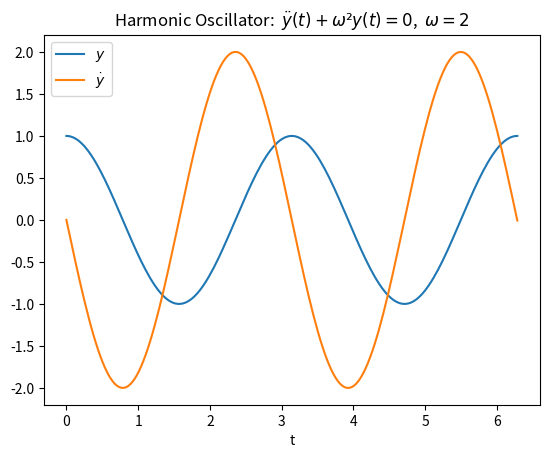

Write the Python code that produced this figure.
import numpy as np
import matplotlib.pyplot as plt
from scipy.integrate import solve_ivp # Initial value problems
from scipy.integrate import solve_bvp # Boundary value problems


def harmonic_oscillator (t, Y, omega):
    y, ydot = Y
    return ydot, -omega**2 * y


# For the Harmonic Oscillator
L = 2*np.pi  # Size / Periodicity
N = 200  # Number of grid points
dt = L / N  # Grid spacing
t = np.linspace(0, L, N)  # Create grid

# solve for omega=2
sol = solve_ivp(harmonic_oscillator, [0,2*np.pi], [1,0], t_eval=t, args=(2,))

print(sol)

plt.plot(sol.t, sol.y[0], label=r'$y$')
plt.plot(sol.t, sol.y[1], label=r'$\dot {y }$')
plt.xlabel('t')
plt.title('Harmonic Oscillator:  $\ddot {y } (t) + \omega² y(t) = 0$,  $\omega = 2$')
plt.legend()
plt.show()

